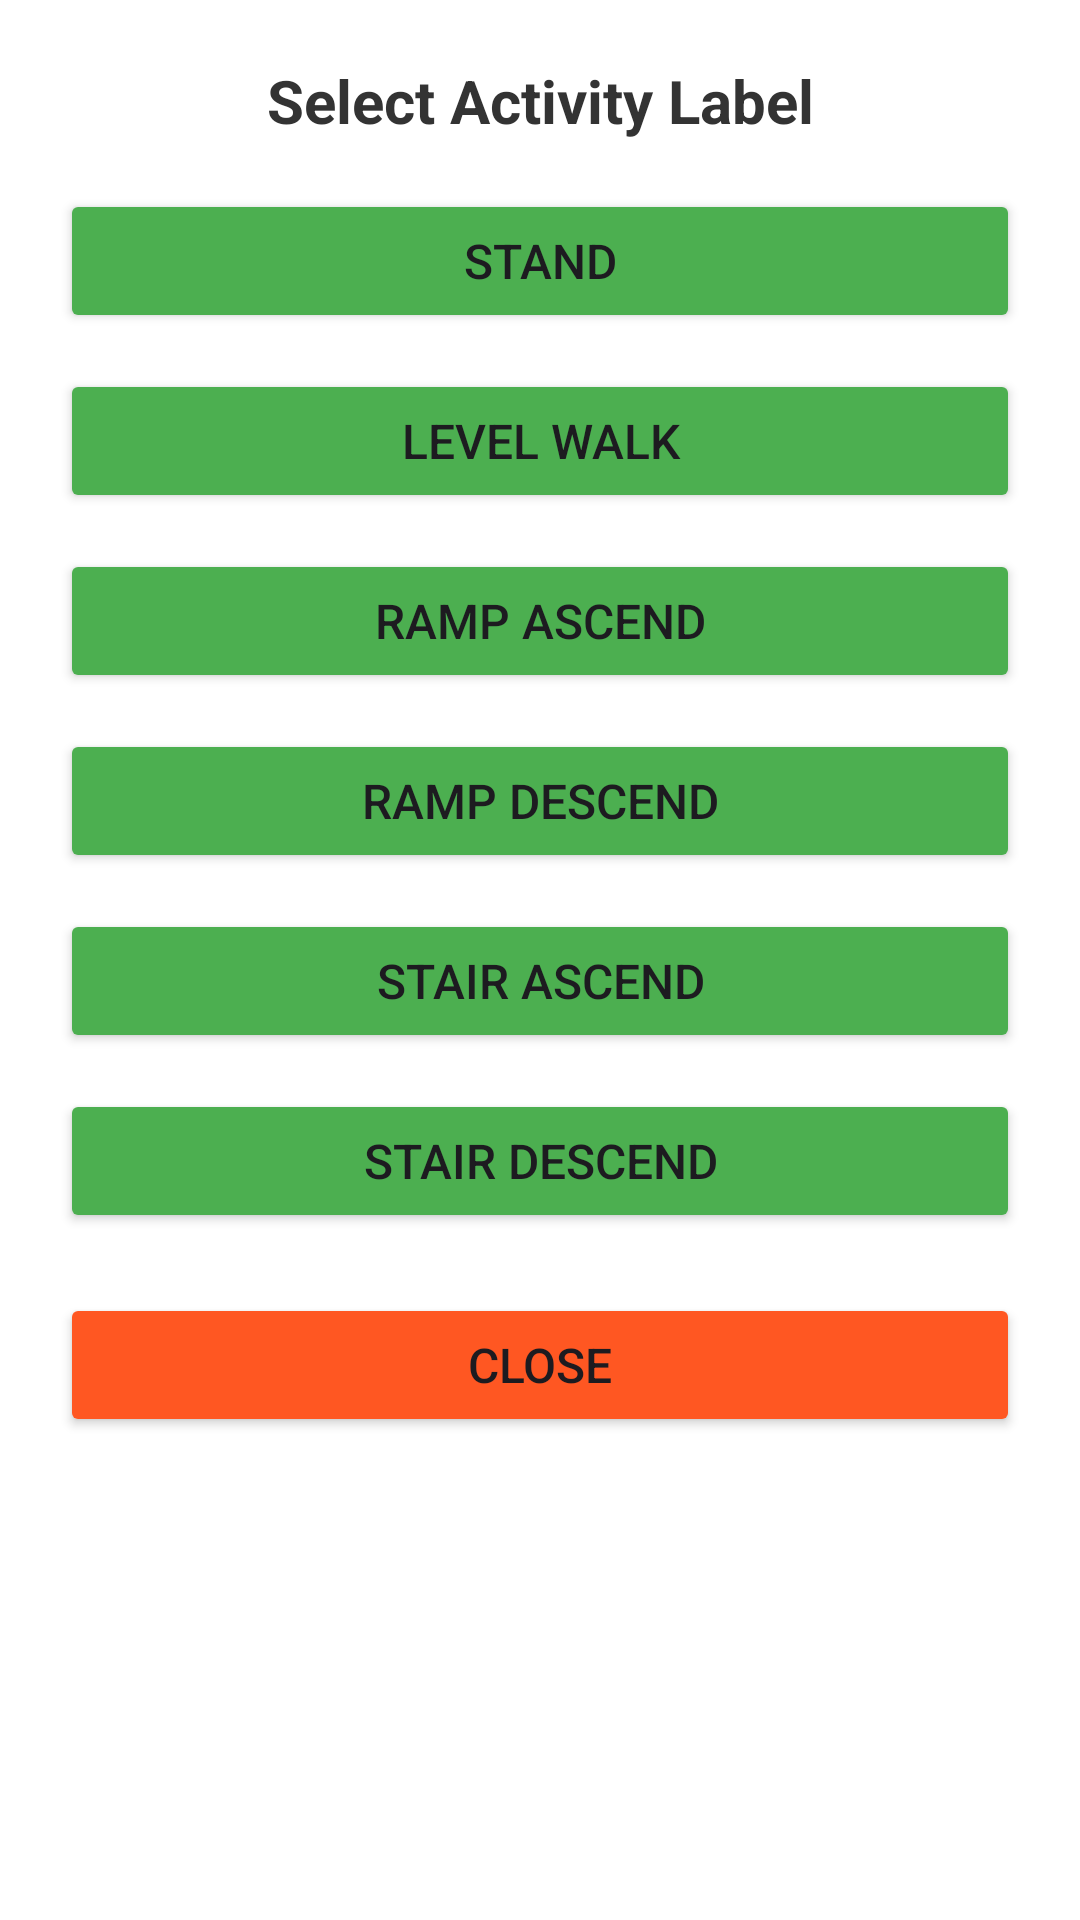

Write the Android layout XML for this screen, with the resource values it uses.
<!-- AndroidManifest.xml: application theme Theme.EhsanMovella -->
<!-- res/layout/dialog_label_buttons.xml -->
<?xml version="1.0" encoding="utf-8"?>
<LinearLayout xmlns:android="http://schemas.android.com/apk/res/android"
    android:layout_width="match_parent"
    android:layout_height="wrap_content"
    android:orientation="vertical"
    android:padding="20dp"
    android:background="@android:color/white">

    <TextView
        android:layout_width="match_parent"
        android:layout_height="wrap_content"
        android:text="Select Activity Label"
        android:textSize="20sp"
        android:textStyle="bold"
        android:gravity="center"
        android:textColor="#333333"
        android:paddingBottom="16dp"/>

    <Button
        android:id="@+id/labelButton1"
        android:layout_width="match_parent"
        android:layout_height="wrap_content"
        android:layout_marginBottom="12dp"
        android:backgroundTint="#4CAF50"
        android:text="Stand"
        android:textSize="16sp"/>

    <Button
        android:id="@+id/labelButton2"
        android:layout_width="match_parent"
        android:layout_height="wrap_content"
        android:layout_marginBottom="12dp"
        android:backgroundTint="#4CAF50"
        android:text="Level Walk"
        android:textSize="16sp"/>

    <Button
        android:id="@+id/labelButton3"
        android:layout_width="match_parent"
        android:layout_height="wrap_content"
        android:layout_marginBottom="12dp"
        android:backgroundTint="#4CAF50"
        android:text="Ramp Ascend"
        android:textSize="16sp"/>

    <Button
        android:id="@+id/labelButton4"
        android:layout_width="match_parent"
        android:layout_height="wrap_content"
        android:layout_marginBottom="12dp"
        android:backgroundTint="#4CAF50"
        android:text="Ramp Descend"
        android:textSize="16sp"/>

    <Button
        android:id="@+id/labelButton5"
        android:layout_width="match_parent"
        android:layout_height="wrap_content"
        android:layout_marginBottom="12dp"
        android:backgroundTint="#4CAF50"
        android:text="Stair Ascend"
        android:textSize="16sp"/>

    <Button
        android:id="@+id/labelButton6"
        android:layout_width="match_parent"
        android:layout_height="wrap_content"
        android:layout_marginBottom="12dp"
        android:backgroundTint="#4CAF50"
        android:text="Stair Descend"
        android:textSize="16sp"/>

    <Button
        android:id="@+id/closeLabelDialog"
        android:layout_width="match_parent"
        android:layout_height="wrap_content"
        android:layout_marginTop="8dp"
        android:backgroundTint="#FF5722"
        android:text="Close"
        android:textSize="16sp"/>

</LinearLayout>
<!-- resources referenced by this layout -->
<resources>
  <style name="Theme.EhsanMovella" parent="Base.Theme.EhsanMovella" />
  <style name="Base.Theme.EhsanMovella" parent="Theme.Material3.DayNight.NoActionBar">
          
          
          <item name="android:statusBarColor">@android:color/black</item>
      </style>
</resources>
